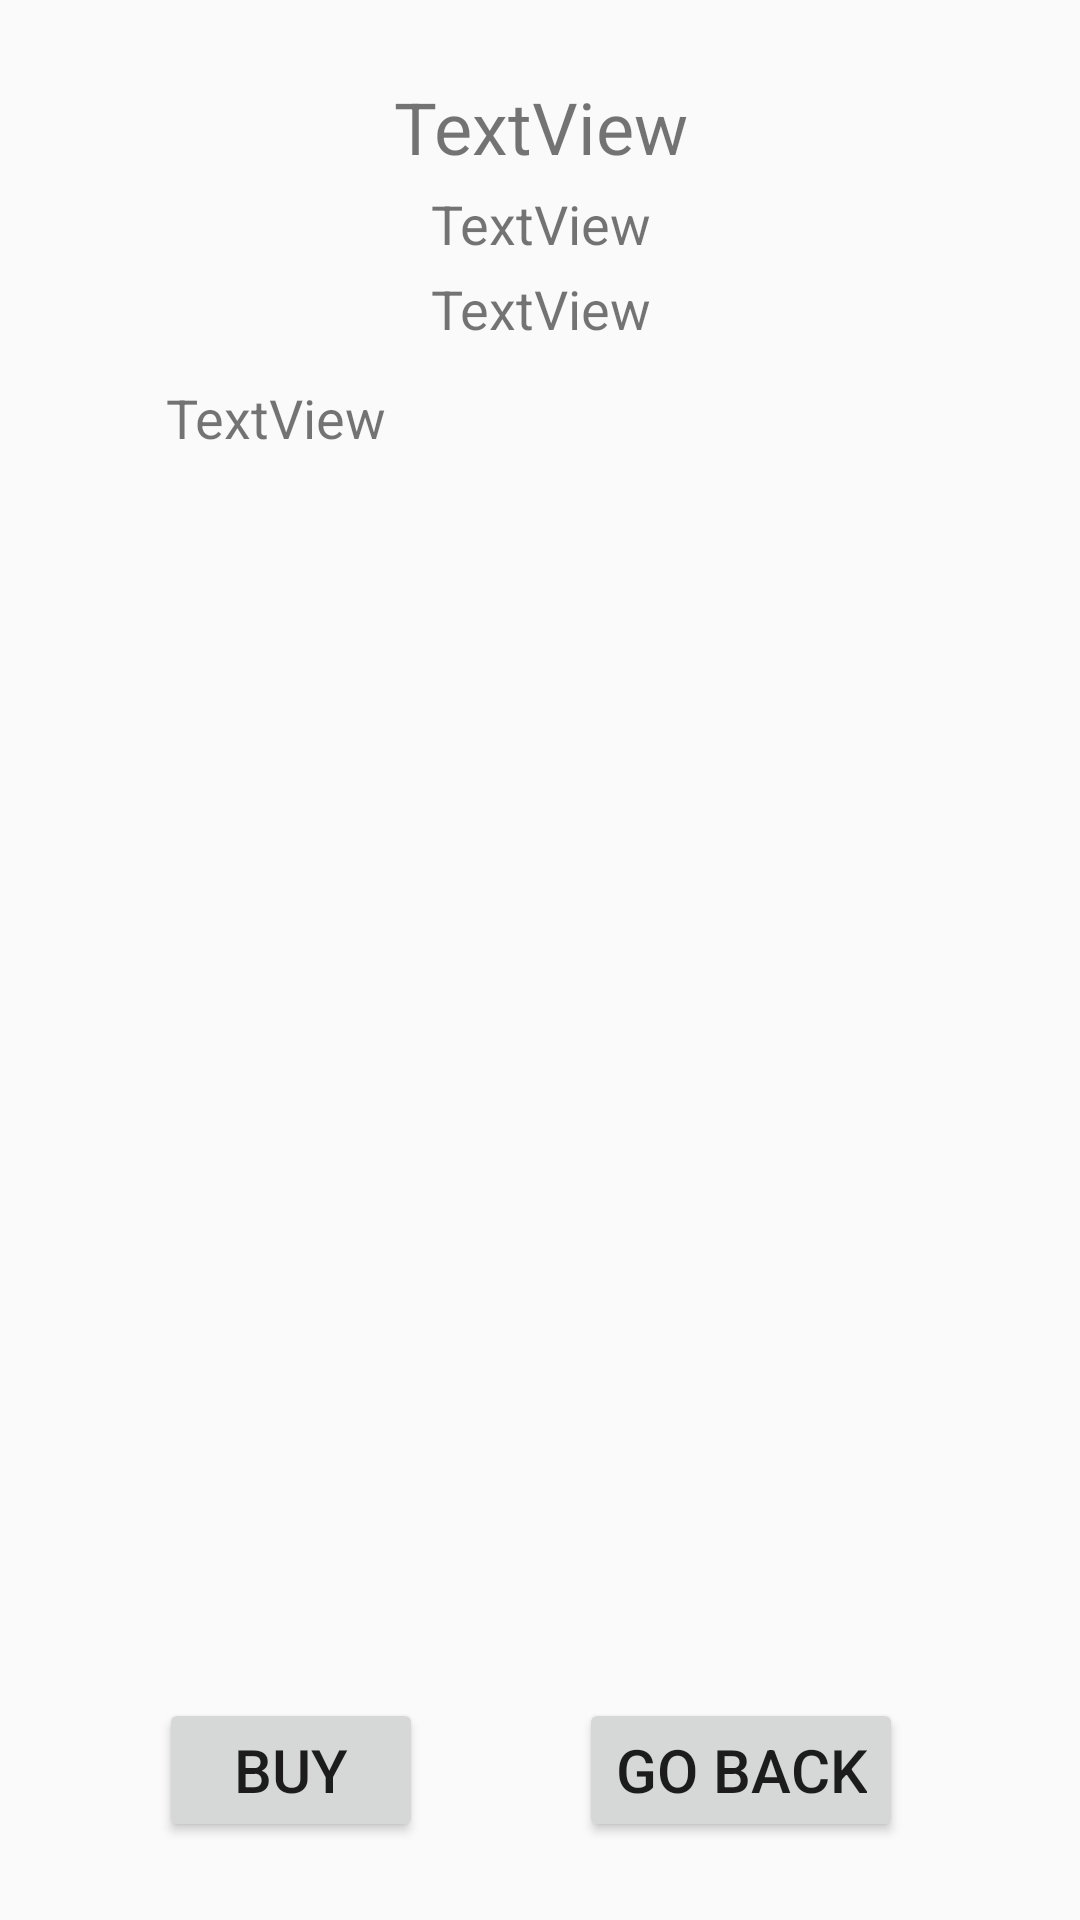

Reconstruct the res/layout file that produces this screen, plus the resources it refers to.
<!-- AndroidManifest.xml: application theme Theme.FarmConnection -->
<!-- res/layout/activity_product_detail.xml -->
<?xml version="1.0" encoding="utf-8"?>
<androidx.constraintlayout.widget.ConstraintLayout xmlns:android="http://schemas.android.com/apk/res/android"
    xmlns:app="http://schemas.android.com/apk/res-auto"
    xmlns:tools="http://schemas.android.com/tools"
    android:layout_width="match_parent"
    android:layout_height="match_parent"
    android:layout_gravity="center"
    tools:context=".detailactivities.ProductDetailModel">

    <LinearLayout
        android:id="@+id/linearLayout"
        android:layout_width="397dp"
        android:layout_height="300dp"
        android:layout_marginTop="30dp"
        android:layout_marginBottom="10dp"
        android:orientation="vertical"
        app:layout_constraintBottom_toTopOf="@+id/detailimage"
        app:layout_constraintEnd_toEndOf="parent"
        app:layout_constraintStart_toStartOf="parent"
        app:layout_constraintTop_toTopOf="parent">

        <TextView
            android:id="@+id/detailtitle"
            android:layout_width="wrap_content"
            android:layout_height="wrap_content"
            android:layout_gravity="center"
            android:layout_margin="2dp"
            android:gravity="left"
            android:text="TextView"
            android:textSize="24sp" />

        <TextView
            android:id="@+id/detailprice"
            android:layout_width="wrap_content"
            android:layout_height="wrap_content"
            android:layout_gravity="center"
            android:layout_margin="2dp"
            android:gravity="left"
            android:text="TextView"
            android:textSize="18sp" />

        <TextView
            android:id="@+id/detailprovider"
            android:layout_width="wrap_content"
            android:layout_height="wrap_content"
            android:layout_gravity="center"
            android:layout_margin="2dp"
            android:gravity="left"
            android:text="TextView"
            android:textSize="18sp" />

        <TextView
            android:id="@+id/detaildescription"
            android:layout_width="250dp"
            android:layout_height="wrap_content"
            android:layout_gravity="center"
            android:layout_marginTop="10dp"
            android:layout_marginBottom="2dp"
            android:gravity="left"
            android:text="TextView"
            android:textSize="18sp" />
    </LinearLayout>

    <ImageView
        android:id="@+id/detailimage"
        android:layout_width="200dp"
        android:layout_height="200dp"
        android:layout_marginBottom="32dp"
        app:layout_constraintBottom_toTopOf="@+id/buttonbuy"
        app:layout_constraintEnd_toEndOf="@+id/linearLayout"
        app:layout_constraintStart_toStartOf="@+id/linearLayout"
        app:layout_constraintTop_toBottomOf="@+id/linearLayout"
        tools:srcCompat="@tools:sample/avatars" />

    <Button
        android:id="@+id/buttonbuy"
        android:layout_width="wrap_content"
        android:layout_height="wrap_content"
        android:layout_marginStart="1dp"
        android:layout_marginBottom="32dp"
        android:text="Buy"
        android:textSize="20sp"
        app:layout_constraintBottom_toBottomOf="parent"
        app:layout_constraintEnd_toStartOf="@+id/buttongoback"
        app:layout_constraintStart_toStartOf="parent"
        app:layout_constraintTop_toBottomOf="@+id/detailimage" />

    <Button
        android:id="@+id/buttongoback"
        android:layout_width="wrap_content"
        android:layout_height="wrap_content"
        android:layout_marginEnd="7dp"
        android:text="Go Back"
        android:textSize="20sp"
        app:layout_constraintBaseline_toBaselineOf="@+id/buttonbuy"
        app:layout_constraintEnd_toEndOf="parent"
        app:layout_constraintStart_toEndOf="@+id/buttonbuy" />

</androidx.constraintlayout.widget.ConstraintLayout>
<!-- resources referenced by this layout -->
<resources>
  <style name="Theme.FarmConnection" parent="Theme.AppCompat.Light.DarkActionBar">
          
          <item name="colorPrimary">@color/purple_500</item>
          <item name="colorPrimaryVariant">@color/purple_700</item>
          <item name="colorOnPrimary">@color/white</item>
          
          <item name="colorSecondary">@color/teal_200</item>
          <item name="colorSecondaryVariant">@color/teal_700</item>
          <item name="colorOnSecondary">@color/black</item>
          
          <item name="android:statusBarColor" tools:targetApi="l">?attr/colorPrimaryVariant</item>
          
      </style>
  <color name="purple_500">#FF6200EE</color>
  <color name="purple_700">#FF3700B3</color>
  <color name="white">#FFFFFFFF</color>
  <color name="teal_200">#FF03DAC5</color>
  <color name="teal_700">#FF018786</color>
  <color name="black">#FF000000</color>
</resources>
